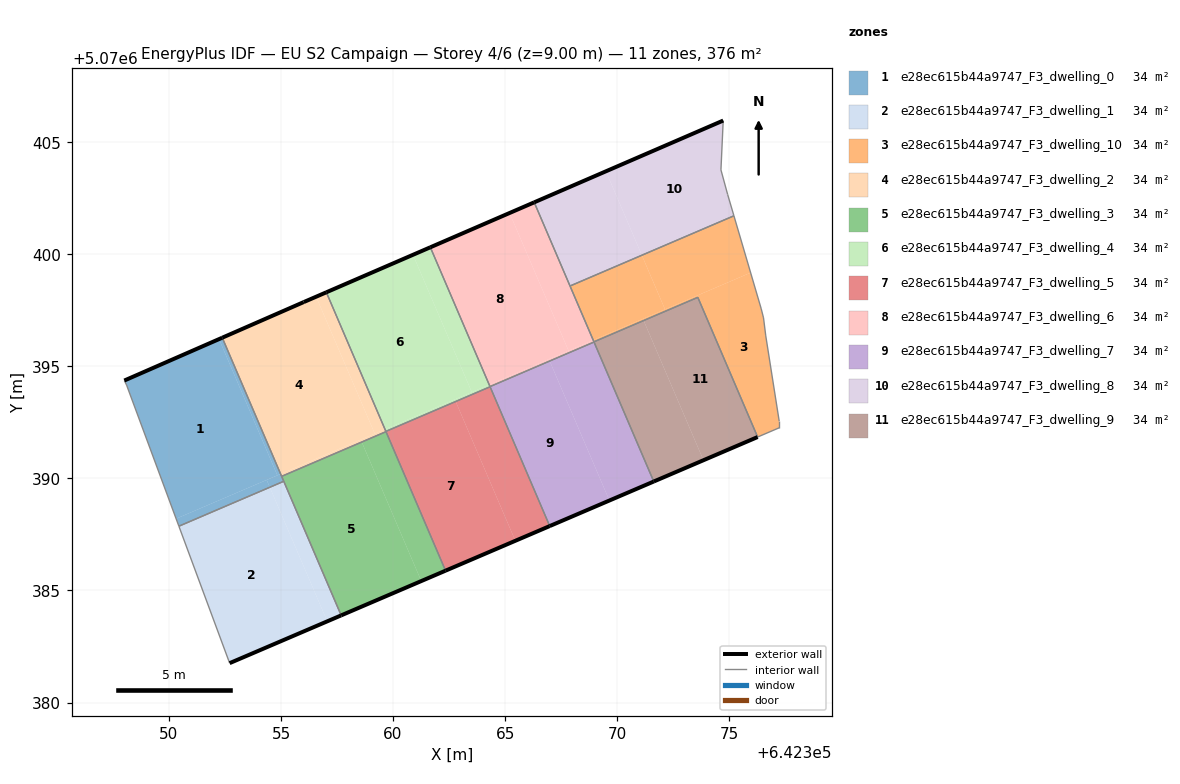
=== STOREY PLAN SPEC (per zone: floor XY polygon, exterior-wall plan segments, windows/doors) ===
zone 1: e28ec615b44a9747_F3_dwelling_0  (34.2 m²)
  floor: (642354.84, 5070390.14) (642352.23, 5070396.21) (642348.01, 5070394.37) (642348.11, 5070394.17) (642350.32, 5070388.20)
  floor: (642354.50, 5070389.60) (642354.36, 5070389.93) (642350.32, 5070388.20) (642350.44, 5070387.87)
  floor: (642354.98, 5070390.20) (642352.38, 5070396.28) (642352.23, 5070396.21) (642354.84, 5070390.14)
  floor: (642355.12, 5070389.87) (642354.98, 5070390.20) (642354.36, 5070389.93) (642354.50, 5070389.60)
  exterior wall: (642348.01, 5070394.37) – (642352.38, 5070396.28)  [4.8 m]
  interior walls: 5
zone 2: e28ec615b44a9747_F3_dwelling_1  (34.2 m²)
  floor: (642357.06, 5070383.62) (642354.50, 5070389.60) (642350.44, 5070387.87) (642352.71, 5070381.76)
  floor: (642357.68, 5070383.89) (642355.12, 5070389.87) (642354.50, 5070389.60) (642357.06, 5070383.62)
  exterior wall: (642357.69, 5070383.89) – (642352.71, 5070381.76)  [5.4 m]
  interior walls: 3
zone 3: e28ec615b44a9747_F3_dwelling_10  (34.2 m²)
  floor: (642377.23, 5070392.26) (642377.23, 5070392.56) (642376.63, 5070396.36) (642376.53, 5070397.16) (642376.43, 5070397.56) (642375.95, 5070399.18) (642371.15, 5070397.12) (642371.18, 5070397.04) (642373.60, 5070398.08) (642376.27, 5070391.85)
  floor: (642372.13, 5070397.54) (642371.10, 5070399.96) (642367.90, 5070398.58) (642368.93, 5070396.17)
  floor: (642375.95, 5070399.18) (642375.21, 5070401.72) (642371.10, 5070399.96) (642372.13, 5070397.54)
  floor: (642371.18, 5070397.04) (642371.15, 5070397.12) (642368.93, 5070396.17) (642368.96, 5070396.09)
  interior walls: 10
zone 4: e28ec615b44a9747_F3_dwelling_2  (34.2 m²)
  floor: (642359.18, 5070392.00) (642356.57, 5070398.11) (642356.02, 5070397.87) (642352.38, 5070396.28) (642354.98, 5070390.20)
  floor: (642359.64, 5070392.19) (642357.02, 5070398.30) (642356.57, 5070398.11) (642359.18, 5070392.00)
  floor: (642358.60, 5070391.62) (642358.56, 5070391.73) (642354.98, 5070390.20) (642355.03, 5070390.09)
  floor: (642359.69, 5070392.08) (642359.64, 5070392.19) (642358.56, 5070391.73) (642358.60, 5070391.62)
  exterior wall: (642356.02, 5070397.87) – (642357.02, 5070398.30)  [1.1 m]
  exterior wall: (642352.38, 5070396.28) – (642356.02, 5070397.87)  [4.0 m]
  interior walls: 4
zone 5: e28ec615b44a9747_F3_dwelling_3  (34.2 m²)
  floor: (642361.26, 5070385.42) (642358.60, 5070391.62) (642355.03, 5070390.09) (642357.68, 5070383.89)
  floor: (642362.34, 5070385.88) (642359.69, 5070392.08) (642358.60, 5070391.62) (642361.26, 5070385.42)
  exterior wall: (642362.34, 5070385.88) – (642357.69, 5070383.89)  [5.1 m]
  interior walls: 4
zone 6: e28ec615b44a9747_F3_dwelling_4  (34.2 m²)
  floor: (642363.51, 5070393.85) (642360.89, 5070399.98) (642357.02, 5070398.30) (642359.64, 5070392.19)
  floor: (642364.29, 5070394.18) (642361.66, 5070400.31) (642360.89, 5070399.98) (642363.51, 5070393.85)
  floor: (642364.33, 5070394.09) (642364.29, 5070394.18) (642359.64, 5070392.19) (642359.68, 5070392.10)
  exterior wall: (642357.02, 5070398.30) – (642361.66, 5070400.31)  [5.1 m]
  interior walls: 3
zone 7: e28ec615b44a9747_F3_dwelling_5  (34.2 m²)
  floor: (642365.46, 5070387.22) (642362.79, 5070393.43) (642359.68, 5070392.10) (642362.34, 5070385.88)
  floor: (642366.99, 5070387.87) (642364.33, 5070394.09) (642362.79, 5070393.43) (642365.46, 5070387.22)
  exterior wall: (642366.99, 5070387.87) – (642362.34, 5070385.88)  [5.1 m]
  interior walls: 4
zone 8: e28ec615b44a9747_F3_dwelling_6  (34.2 m²)
  floor: (642367.83, 5070395.70) (642365.20, 5070401.84) (642361.66, 5070400.31) (642364.29, 5070394.18)
  floor: (642368.97, 5070396.08) (642368.93, 5070396.17) (642366.95, 5070395.32) (642366.99, 5070395.24)
  floor: (642368.93, 5070396.17) (642366.30, 5070402.32) (642365.20, 5070401.84) (642367.83, 5070395.70)
  floor: (642366.99, 5070395.24) (642366.95, 5070395.32) (642364.29, 5070394.18) (642364.32, 5070394.10)
  exterior wall: (642361.66, 5070400.31) – (642366.30, 5070402.32)  [5.1 m]
  interior walls: 4
zone 9: e28ec615b44a9747_F3_dwelling_7  (34.2 m²)
  floor: (642369.65, 5070389.01) (642366.99, 5070395.24) (642364.32, 5070394.10) (642366.99, 5070387.87)
  floor: (642371.63, 5070389.86) (642368.97, 5070396.08) (642366.99, 5070395.24) (642369.65, 5070389.01)
  exterior wall: (642371.63, 5070389.86) – (642366.99, 5070387.87)  [5.0 m]
  interior walls: 3
zone 10: e28ec615b44a9747_F3_dwelling_8  (34.2 m²)
  floor: (642371.10, 5070399.96) (642369.50, 5070403.70) (642366.30, 5070402.32) (642367.90, 5070398.58)
  floor: (642375.21, 5070401.72) (642374.93, 5070402.66) (642374.63, 5070403.76) (642374.73, 5070405.97) (642369.50, 5070403.70) (642371.10, 5070399.96)
  exterior wall: (642366.30, 5070402.32) – (642374.73, 5070405.97)  [9.2 m]
  interior walls: 5
zone 11: e28ec615b44a9747_F3_dwelling_9  (34.2 m²)
  floor: (642376.27, 5070391.85) (642373.60, 5070398.08) (642371.18, 5070397.04) (642373.85, 5070390.81)
  floor: (642373.85, 5070390.81) (642371.18, 5070397.04) (642368.96, 5070396.09) (642371.63, 5070389.86)
  exterior wall: (642376.27, 5070391.84) – (642371.63, 5070389.86)  [5.0 m]
  interior walls: 3

=== DERIVED (storey summary) ===
Building: EU S2 Campaign
Storey: 4 of 6  (floor level z = 9.00 m)
Storey gross floor area: 376.1 m²
Zones on this storey: 11
  - e28ec615b44a9747_F3_dwelling_0: floor 34.2 m²; exterior wall 4.8 m (14.3 m²); WWR 0.0%
  - e28ec615b44a9747_F3_dwelling_1: floor 34.2 m²; exterior wall 5.4 m (16.2 m²); WWR 0.0%
  - e28ec615b44a9747_F3_dwelling_10: floor 34.2 m²
  - e28ec615b44a9747_F3_dwelling_2: floor 34.2 m²; exterior wall 5.1 m (15.2 m²); WWR 0.0%
  - e28ec615b44a9747_F3_dwelling_3: floor 34.2 m²; exterior wall 5.1 m (15.2 m²); WWR 0.0%
  - e28ec615b44a9747_F3_dwelling_4: floor 34.2 m²; exterior wall 5.1 m (15.2 m²); WWR 0.0%
  - e28ec615b44a9747_F3_dwelling_5: floor 34.2 m²; exterior wall 5.1 m (15.2 m²); WWR 0.0%
  - e28ec615b44a9747_F3_dwelling_6: floor 34.2 m²; exterior wall 5.1 m (15.2 m²); WWR 0.0%
  - e28ec615b44a9747_F3_dwelling_7: floor 34.2 m²; exterior wall 5.0 m (15.1 m²); WWR 0.0%
  - e28ec615b44a9747_F3_dwelling_8: floor 34.2 m²; exterior wall 9.2 m (27.6 m²); WWR 0.0%
  - e28ec615b44a9747_F3_dwelling_9: floor 34.2 m²; exterior wall 5.0 m (15.1 m²); WWR 0.0%
Zone adjacency (shared interzone walls):
  - e28ec615b44a9747_F3_dwelling_0 ↔ e28ec615b44a9747_F3_dwelling_1
  - e28ec615b44a9747_F3_dwelling_0 ↔ e28ec615b44a9747_F3_dwelling_2
  - e28ec615b44a9747_F3_dwelling_0 ↔ e28ec615b44a9747_F3_dwelling_3
  - e28ec615b44a9747_F3_dwelling_1 ↔ e28ec615b44a9747_F3_dwelling_3
  - e28ec615b44a9747_F3_dwelling_10 ↔ e28ec615b44a9747_F3_dwelling_6
  - e28ec615b44a9747_F3_dwelling_10 ↔ e28ec615b44a9747_F3_dwelling_8
  - e28ec615b44a9747_F3_dwelling_10 ↔ e28ec615b44a9747_F3_dwelling_9
  - e28ec615b44a9747_F3_dwelling_2 ↔ e28ec615b44a9747_F3_dwelling_3
  - e28ec615b44a9747_F3_dwelling_2 ↔ e28ec615b44a9747_F3_dwelling_4
  - e28ec615b44a9747_F3_dwelling_2 ↔ e28ec615b44a9747_F3_dwelling_5
  - e28ec615b44a9747_F3_dwelling_3 ↔ e28ec615b44a9747_F3_dwelling_5
  - e28ec615b44a9747_F3_dwelling_4 ↔ e28ec615b44a9747_F3_dwelling_5
  - e28ec615b44a9747_F3_dwelling_4 ↔ e28ec615b44a9747_F3_dwelling_6
  - e28ec615b44a9747_F3_dwelling_5 ↔ e28ec615b44a9747_F3_dwelling_7
  - e28ec615b44a9747_F3_dwelling_6 ↔ e28ec615b44a9747_F3_dwelling_7
  - e28ec615b44a9747_F3_dwelling_6 ↔ e28ec615b44a9747_F3_dwelling_8
  - e28ec615b44a9747_F3_dwelling_7 ↔ e28ec615b44a9747_F3_dwelling_9